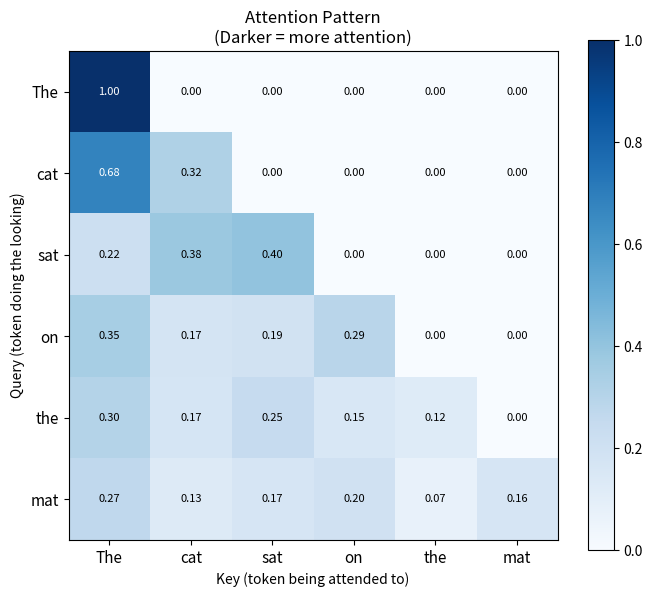
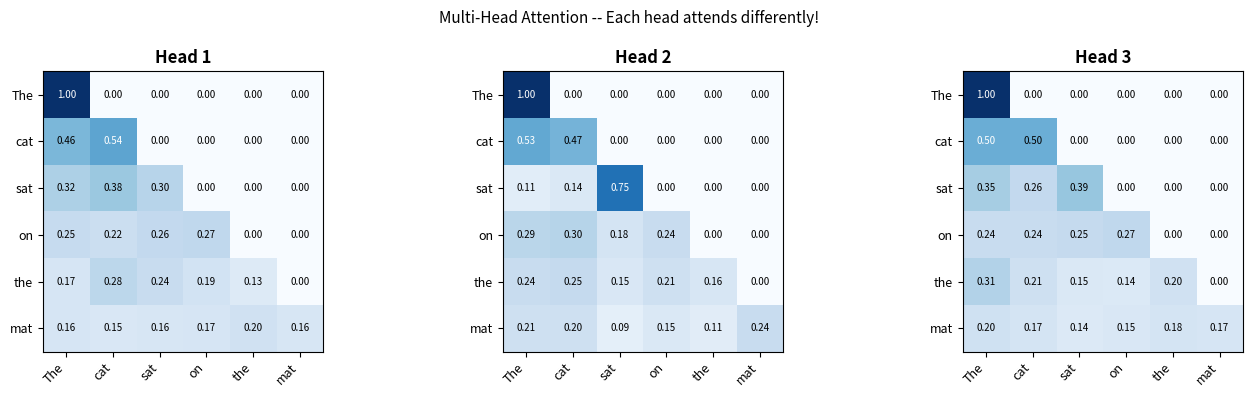
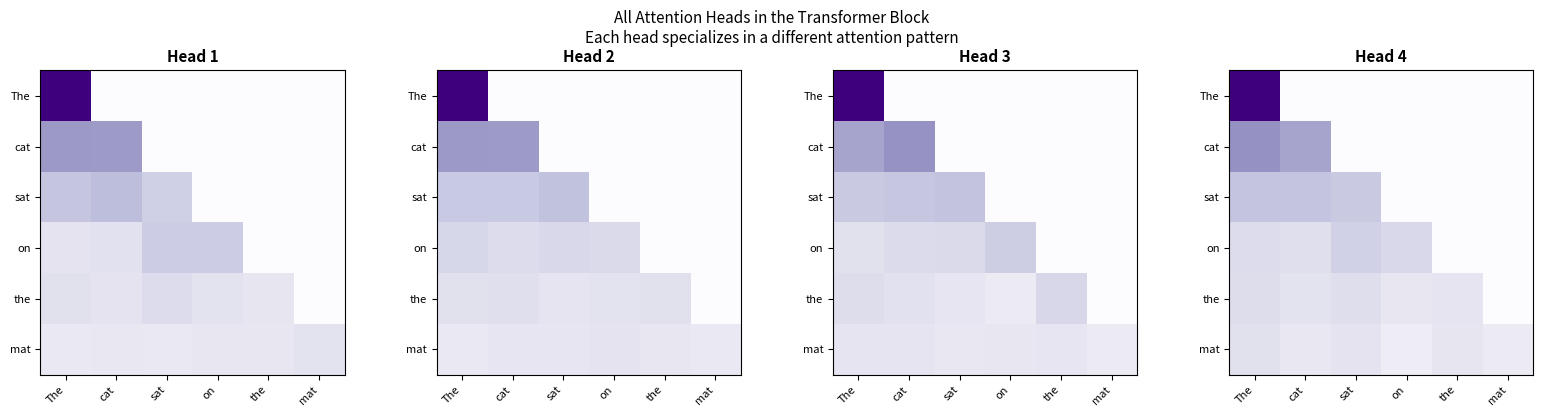

These figures' Python source, in order:
import numpy as np
import matplotlib.pyplot as plt

np.random.seed(42)
print('Libraries loaded!')

sentence = ['The', 'cat', 'sat', 'on', 'the', 'mat']
seq_len = len(sentence)
d_model = 8   # GPT-2 uses 768; we use 8 for clarity

# Random embeddings (a real model learns these from data)
token_embeddings = np.random.randn(seq_len, d_model) * 0.5

print(f'Sentence: {sentence}')
print(f'Sequence length: {seq_len} tokens')
print(f'Embedding dimension: {d_model}')
print(f'Token embeddings shape: {token_embeddings.shape}')
print(f'  -> {seq_len} tokens, each a {d_model}-dim vector')

d_head = 4  # dimension of Q, K, V projections

W_Q = np.random.randn(d_model, d_head) * 0.5
W_K = np.random.randn(d_model, d_head) * 0.5
W_V = np.random.randn(d_model, d_head) * 0.5

X = token_embeddings
Q = X @ W_Q
K = X @ W_K
V = X @ W_V

print('Q (Queries) shape:', Q.shape, '- each token asks a query')
print('K (Keys) shape:   ', K.shape, '- each token has a key')
print('V (Values) shape: ', V.shape, '- each token has a value')

# Step 1: Compute attention SCORES
scale = np.sqrt(d_head)
scores = (Q @ K.T) / scale  # shape: (seq_len, seq_len)

print('Attention scores (before softmax):')
print(f'Shape: {scores.shape}  -- one score for every (query, key) pair')
print(np.round(scores, 2))

# Step 2: Apply CAUSAL MASK (GPT-style: can only look at past tokens)
mask = np.triu(np.ones((seq_len, seq_len)), k=1) * -1e9
scores_masked = scores + mask

# Step 3: Softmax -> attention WEIGHTS
def softmax_2d(x):
    e = np.exp(x - x.max(axis=-1, keepdims=True))
    return e / e.sum(axis=-1, keepdims=True)

attn_weights = softmax_2d(scores_masked)

print('Attention weights (rows sum to 1):')
print(np.round(attn_weights, 3))
print(f'Row sums: {np.round(attn_weights.sum(axis=1), 4)}  (all 1.0)')

# Step 4: Weighted sum of Values
attn_output = attn_weights @ V

print(f'Attention output shape: {attn_output.shape}')

# Visualize the attention pattern
fig, ax = plt.subplots(figsize=(7, 6))
im = ax.imshow(attn_weights, cmap='Blues', vmin=0, vmax=1)
ax.set_xticks(range(seq_len))
ax.set_yticks(range(seq_len))
ax.set_xticklabels(sentence, fontsize=11)
ax.set_yticklabels(sentence, fontsize=11)
ax.set_xlabel('Key (token being attended to)', fontsize=10)
ax.set_ylabel('Query (token doing the looking)', fontsize=10)
ax.set_title('Attention Pattern\n(Darker = more attention)', fontsize=12)
plt.colorbar(im, ax=ax)
for i in range(seq_len):
    for j in range(seq_len):
        ax.text(j, i, f'{attn_weights[i,j]:.2f}',
                ha='center', va='center', fontsize=8,
                color='white' if attn_weights[i,j] > 0.5 else 'black')
plt.tight_layout()
plt.show()

print('INTERPRETABILITY INSIGHT: visualizing attention patterns like this')
print('was one of the first interpretability techniques. Researchers found')
print('that specific heads reliably attend to specific linguistic patterns.')

np.random.seed(7)
tokens = ['The', 'cat', 'sat', 'mat']
n_tokens = 4
d = 8

residual = np.random.randn(n_tokens, d) * 0.5
norms = {'initial': np.linalg.norm(residual, axis=1)}

# Layer 1: Attention adds to the residual stream
attn_contribution = np.random.randn(n_tokens, d) * 0.3
residual = residual + attn_contribution  # RESIDUAL CONNECTION
norms['after attn 1'] = np.linalg.norm(residual, axis=1)

# Layer 1: MLP adds to the residual stream
mlp_contribution = np.random.randn(n_tokens, d) * 0.4
residual = residual + mlp_contribution  # RESIDUAL CONNECTION
norms['after mlp 1'] = np.linalg.norm(residual, axis=1)

# Layer 2: Attention
attn_contribution2 = np.random.randn(n_tokens, d) * 0.25
residual = residual + attn_contribution2
norms['after attn 2'] = np.linalg.norm(residual, axis=1)

print('Residual stream magnitude per token at each stage:')
print('=' * 50)
for stage, norm_vals in norms.items():
    print(f'\n{stage}:')
    for token, norm in zip(tokens, norm_vals):
        bar = chr(9608) * int(norm * 8)
        print(f'  {token:6s}: norm={norm:.3f}  {bar}')

print('KEY INSIGHT: The residual stream is ADDITIVE')
print('  Final = embeddings + attn_head_1 + mlp_1 + attn_head_2 + ...')
print()
print('This means we can decompose WHAT each component contributed!')
print()
print('In interpretability this is called Direct Logit Attribution (DLA):')
print('  -> Project each component directly onto the vocabulary')
print('  -> See which words each attention head or MLP was voting for')
print('  -> Identify which component was responsible for a prediction')

def attention_head(X, W_Q, W_K, W_V, causal=True):
    seq_len, d_model = X.shape
    d_head = W_Q.shape[1]
    Q = X @ W_Q
    K = X @ W_K
    V = X @ W_V
    scores = (Q @ K.T) / np.sqrt(d_head)
    if causal:
        mask = np.triu(np.ones((seq_len, seq_len)), k=1) * -1e9
        scores = scores + mask
    attn = softmax_2d(scores)
    return attn @ V, attn


def multi_head_attention(X, heads_params, W_O):
    head_outputs = []
    head_attentions = []
    for W_Q, W_K, W_V in heads_params:
        out, attn = attention_head(X, W_Q, W_K, W_V)
        head_outputs.append(out)
        head_attentions.append(attn)
    concatenated = np.concatenate(head_outputs, axis=-1)
    return concatenated @ W_O, head_attentions


n_heads = 3
d_model = 12
d_head = d_model // n_heads  # = 4
seq_len = 6
X = np.random.randn(seq_len, d_model) * 0.5

heads_params = [
    (np.random.randn(d_model, d_head)*0.3,
     np.random.randn(d_model, d_head)*0.3,
     np.random.randn(d_model, d_head)*0.3)
    for _ in range(n_heads)
]
W_O = np.random.randn(n_heads * d_head, d_model) * 0.3

output, attentions = multi_head_attention(X, heads_params, W_O)
print(f'Input shape:  {X.shape}')
print(f'Output shape: {output.shape}  (same -- residual stream preserved)')
print(f'Attention patterns captured: {len(attentions)} (one per head)')

sentence = ['The', 'cat', 'sat', 'on', 'the', 'mat']
fig, axes = plt.subplots(1, n_heads, figsize=(14, 4))

for h, (ax, attn) in enumerate(zip(axes, attentions)):
    im = ax.imshow(attn, cmap='Blues', vmin=0, vmax=1)
    ax.set_title(f'Head {h+1}', fontsize=12, fontweight='bold')
    ax.set_xticks(range(seq_len))
    ax.set_yticks(range(seq_len))
    ax.set_xticklabels(sentence, rotation=45, ha='right', fontsize=9)
    ax.set_yticklabels(sentence, fontsize=9)
    for i in range(seq_len):
        for j in range(seq_len):
            ax.text(j, i, f'{attn[i,j]:.2f}',
                    ha='center', va='center', fontsize=7,
                    color='white' if attn[i,j] > 0.5 else 'black')

plt.suptitle('Multi-Head Attention -- Each head attends differently!', fontsize=11)
plt.tight_layout()
plt.show()

print('Interpretability researchers label each head behavior:')
print('  Head 3.4: previous-token head (always attends one step back)')
print('  Head 5.1: name-mover head (copies names to the output position)')
print('Finding these patterns IS circuit analysis.')

def layer_norm(x, eps=1e-5):
    mean = x.mean(axis=-1, keepdims=True)
    std = x.std(axis=-1, keepdims=True)
    return (x - mean) / (std + eps)


def mlp_layer(x, W1, b1, W2, b2):
    h = x @ W1 + b1
    h_gelu = h * (1 / (1 + np.exp(-1.702 * h)))  # approximate GELU
    return h_gelu @ W2 + b2


class TransformerBlock:
    def __init__(self, d_model, n_heads, d_ff):
        self.d_model = d_model
        self.n_heads = n_heads
        d_head = d_model // n_heads

        self.heads_params = [
            (np.random.randn(d_model, d_head)*0.1,
             np.random.randn(d_model, d_head)*0.1,
             np.random.randn(d_model, d_head)*0.1)
            for _ in range(n_heads)
        ]
        self.W_O = np.random.randn(d_model, d_model) * 0.1
        self.W1 = np.random.randn(d_model, d_ff) * 0.1
        self.b1 = np.zeros(d_ff)
        self.W2 = np.random.randn(d_ff, d_model) * 0.1
        self.b2 = np.zeros(d_model)

    def forward(self, x):
        cache = {}
        cache['pre_attn'] = x.copy()

        x_norm = layer_norm(x)
        attn_out, attn_patterns = multi_head_attention(x_norm, self.heads_params, self.W_O)
        cache['attn_output'] = attn_out
        cache['attn_patterns'] = attn_patterns
        x = x + attn_out
        cache['post_attn'] = x.copy()

        x_norm = layer_norm(x)
        mlp_out = mlp_layer(x_norm, self.W1, self.b1, self.W2, self.b2)
        cache['mlp_output'] = mlp_out
        x = x + mlp_out
        cache['post_mlp'] = x.copy()

        return x, cache


np.random.seed(0)
d_model = 16
n_heads = 4
d_ff = 64
seq_len = 6

block = TransformerBlock(d_model, n_heads, d_ff)
x = np.random.randn(seq_len, d_model) * 0.5
output, cache = block.forward(x)

print('Transformer block forward pass complete!')
print(f'  Input shape:  {x.shape}')
print(f'  Output shape: {output.shape}')
print(f'  Cached keys for analysis: {[k for k in cache if not isinstance(cache[k], list)]}')

sentence = ['The', 'cat', 'sat', 'on', 'the', 'mat']

print('Interpretability Analysis of Transformer Block')
print('=' * 50)

# How much did attention vs MLP contribute?
attn_mag = np.linalg.norm(cache['attn_output'], axis=-1).mean()
mlp_mag  = np.linalg.norm(cache['mlp_output'],  axis=-1).mean()
ratio = attn_mag / (attn_mag + mlp_mag)
print(f'\nAvg attention contribution: {attn_mag:.4f}')
print(f'Avg MLP contribution:       {mlp_mag:.4f}')
print(f'Attention fraction: {ratio:.1%} of total signal')

# How much did the residual stream change per token?
stream_before = cache['pre_attn']
stream_after  = cache['post_mlp']
change = np.linalg.norm(stream_after - stream_before, axis=-1)

print(f'\nResidual stream change per token:')
for token, delta in zip(sentence, change):
    bar = chr(9608) * int(delta * 20)
    print(f'  {token:6s}: {delta:.4f}  {bar}')

print('\nTokens that change MORE are processed more heavily by this layer.')
print('This helps identify which tokens each layer focuses on.')

# Visualize all 4 attention heads from the block
attn_patterns = cache['attn_patterns']
fig, axes = plt.subplots(1, n_heads, figsize=(16, 4))

for h, ax in enumerate(axes):
    im = ax.imshow(attn_patterns[h], cmap='Purples', vmin=0, vmax=1)
    ax.set_title(f'Head {h+1}', fontsize=11, fontweight='bold')
    ax.set_xticks(range(seq_len))
    ax.set_yticks(range(seq_len))
    ax.set_xticklabels(sentence, rotation=45, ha='right', fontsize=8)
    ax.set_yticklabels(sentence, fontsize=8)

plt.suptitle('All Attention Heads in the Transformer Block\n'
             'Each head specializes in a different attention pattern', fontsize=11)
plt.tight_layout()
plt.show()

def attention_entropy(attn_matrix, eps=1e-9):
    """
    attn_matrix: shape (seq_len, seq_len)
    Returns: shape (seq_len,) -- entropy at each query position
    """
    return -np.sum(attn_matrix * np.log(attn_matrix + eps), axis=-1)


print('Attention entropy per head (lower = more focused attention):')
print('=' * 55)
for h, attn in enumerate(attn_patterns):
    entropies = attention_entropy(attn)
    avg_entropy = entropies.mean()
    bar = chr(9608) * int(avg_entropy * 10)
    print(f'  Head {h+1}: avg entropy = {avg_entropy:.3f}  {bar}')

print()
print('YOUR TURN: modify the exercise below.')
print('Plot a bar chart of average entropy per head using plt.bar()')

# YOUR CODE HERE
# Hint: compute avg_entropies as a list, then call:
# plt.bar(range(n_heads), avg_entropies)
# plt.xlabel('Head'); plt.ylabel('Avg Entropy'); plt.title('...')
# plt.show()
